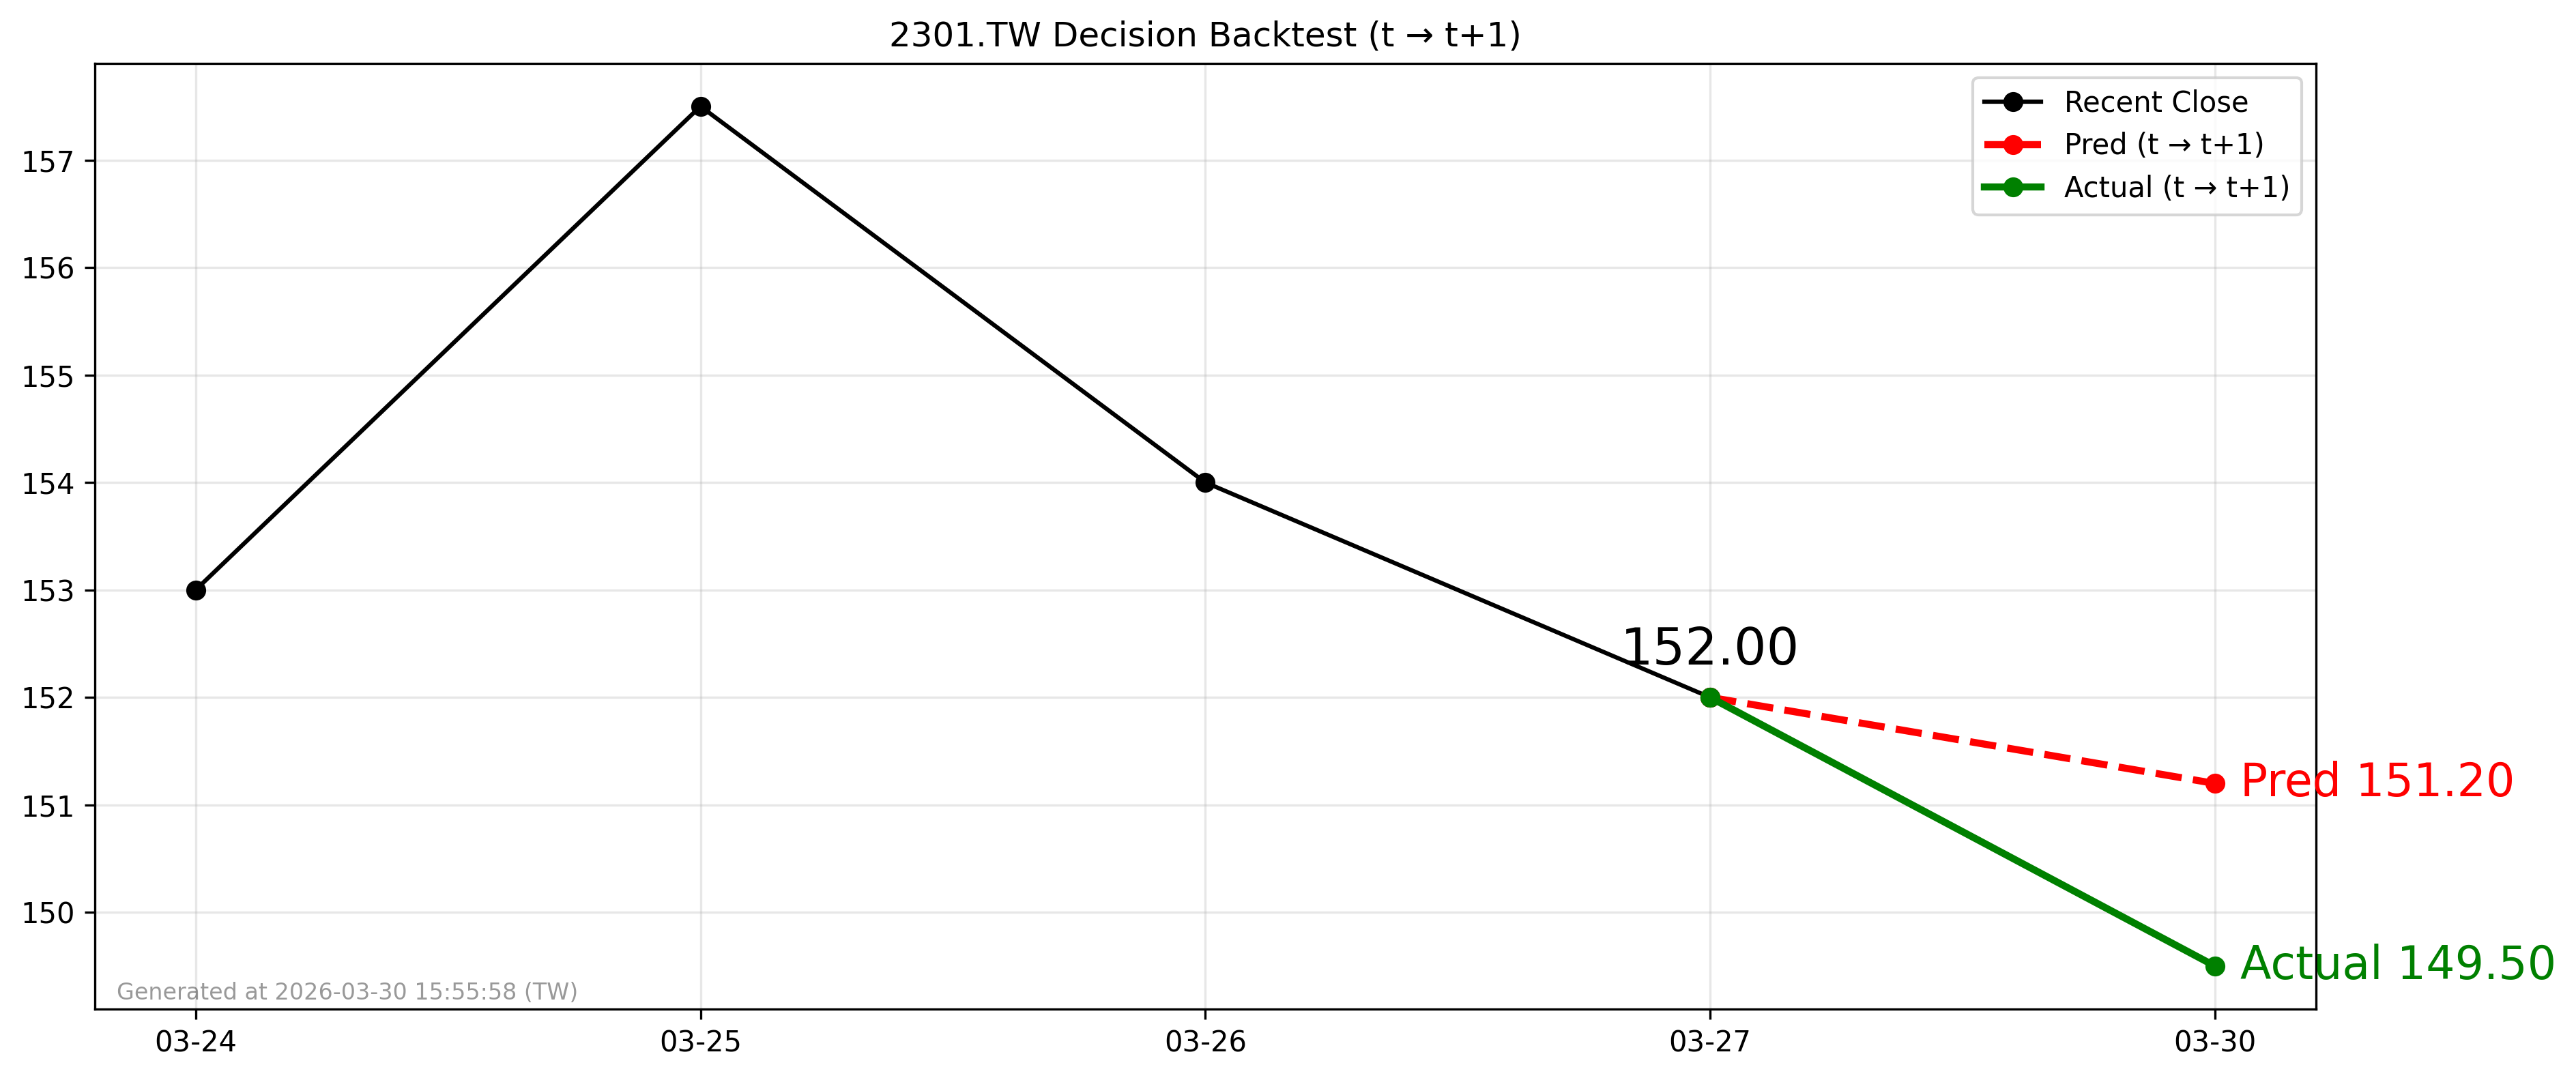

The file beside this chart, header and first rows:
forecast_date, decision_day, close_t, pred_t1, actual_t1, direction_pred, direction_actual
2026-03-27, 2026-03-27, 152.0, 151.2, 149.5, -1, -1
